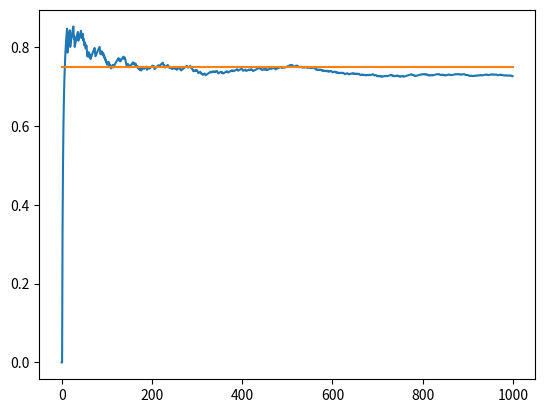

Write the Python code that produced this figure.
import numpy as np
import matplotlib.pyplot as plt
# from tqdm import tqdm

BANDITS_PROBOBALITIES = [0.25, 0.5, 0.75]
epsilon = 0.5
NB_RUNS = 1000

class Bandit():
    def __init__(self, p):
        self.p = p
        self.N = 0
        self.estimate_p = 0

    def pull(self):
        if np.random.rand() < self.p:
            reward = 1
        else:
            reward = 0
        self.update(reward)
        return reward

    def update(self, reward):
        self.N += 1
        self.estimate_p = self.estimate_p + 1/self.N * (reward - self.estimate_p)

if __name__ == '__main__':
    bandits = [Bandit(p) for p in BANDITS_PROBOBALITIES]
    nb_optimal_choice = 0
    nb_non_optimal_choice = 0
    rewards = []
    for i in range(NB_RUNS):
        decaying_eps = epsilon / 1.1**(i)
        if np.random.rand() > decaying_eps:
            nb_optimal_choice += 1
            j = np.argmax([bandit.estimate_p for bandit in bandits])
        else:
            j = np.random.randint(0, len(bandits))
        rewards.append(bandits[j].pull())

    #print('estimates:', [b.estimate_p for b in bandits])
    win_rates = np.cumsum(rewards)/(np.arange(NB_RUNS)+1)
    plt.plot(win_rates)
    plt.plot(NB_RUNS * [np.max(BANDITS_PROBOBALITIES)])
    plt.show()
